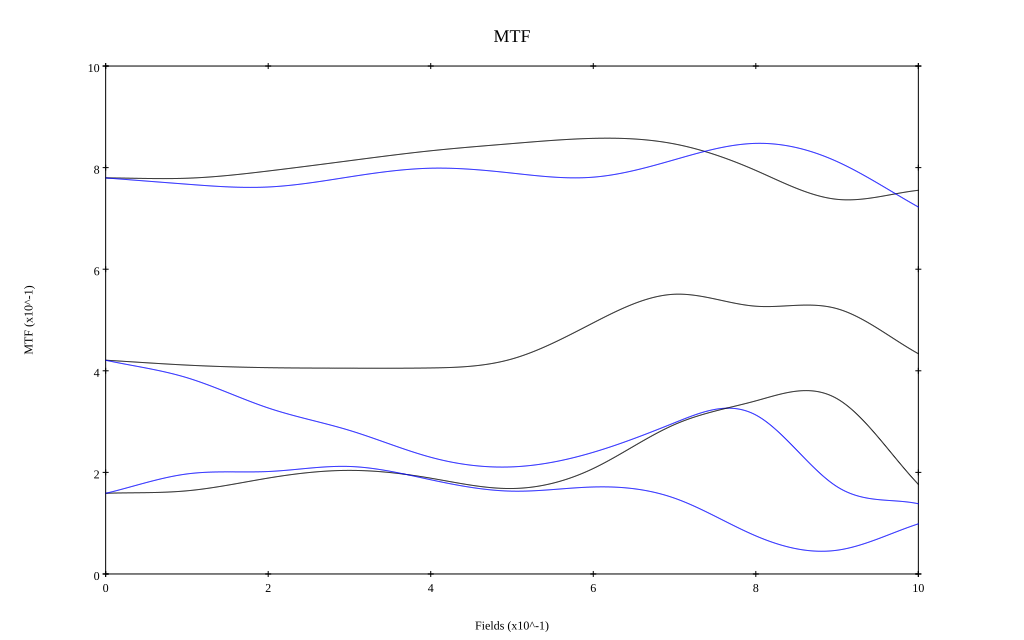

The file beside this chart, header and first rows:
, 0, 0.1, 0.2, 0.3, 0.4, 0.5, 0.6, 0.7, 0.8, 0.9, 1
10 sag, 0.78, 0.779, 0.793, 0.814, 0.833, 0.847, 0.858, 0.847, 0.794, 0.738, 0.755
10 tan, 0.78, 0.767, 0.762, 0.782, 0.799, 0.789, 0.781, 0.816, 0.848, 0.812, 0.722
30 sag, 0.421, 0.411, 0.406, 0.405, 0.406, 0.423, 0.494, 0.551, 0.527, 0.522, 0.434
30 tan, 0.421, 0.386, 0.327, 0.283, 0.23, 0.211, 0.24, 0.298, 0.313, 0.172, 0.138
50 sag, 0.159, 0.164, 0.189, 0.204, 0.189, 0.168, 0.208, 0.294, 0.341, 0.345, 0.176
50 tan, 0.159, 0.197, 0.202, 0.212, 0.185, 0.163, 0.171, 0.149, 0.075, 0.047, 0.099
